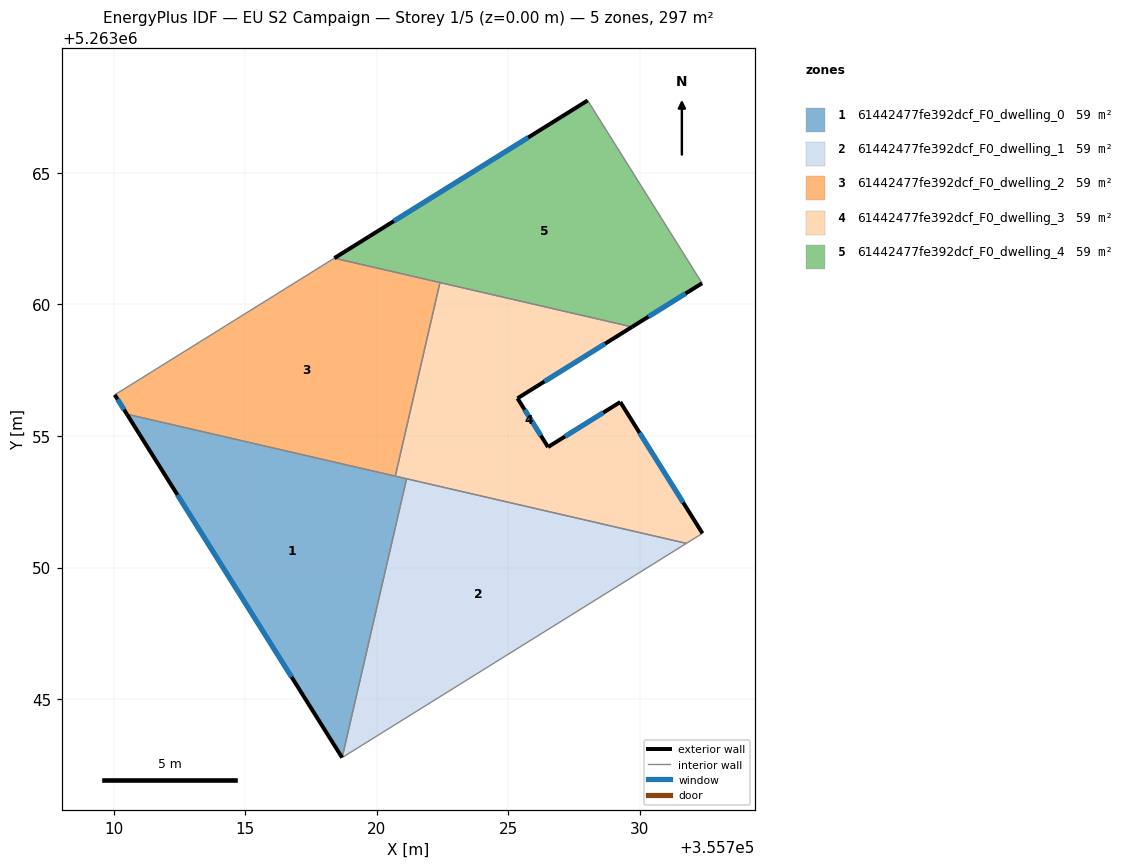
=== STOREY PLAN SPEC (per zone: floor XY polygon, exterior-wall plan segments, windows/doors) ===
zone 1: 61442477fe392dcf_F0_dwelling_0  (59.3 m²)
  floor: (355721.13, 5263053.37) (355718.68, 5263042.78) (355710.50, 5263055.83)
  exterior wall: (355710.50, 5263055.83) – (355718.68, 5263042.78)  [15.4 m]
    window: (355712.42, 5263052.76) – (355716.76, 5263045.84)  [13.0 m²]
  interior walls: 3
zone 2: 61442477fe392dcf_F0_dwelling_1  (59.4 m²)
  floor: (355731.76, 5263050.92) (355718.68, 5263042.78) (355721.13, 5263053.37)
  interior walls: 3
zone 3: 61442477fe392dcf_F0_dwelling_2  (59.4 m²)
  floor: (355722.40, 5263060.83) (355720.70, 5263053.47) (355710.50, 5263055.83) (355710.04, 5263056.57) (355718.38, 5263061.76)
  exterior wall: (355710.04, 5263056.57) – (355710.50, 5263055.83)  [0.9 m]
    window: (355710.14, 5263056.39) – (355710.39, 5263056.00)  [0.7 m²]
  interior walls: 4
zone 4: 61442477fe392dcf_F0_dwelling_3  (59.4 m²)
  floor: (355729.70, 5263059.15) (355725.34, 5263056.43) (355726.50, 5263054.58) (355729.25, 5263056.29) (355732.38, 5263051.30) (355731.76, 5263050.92) (355720.70, 5263053.47) (355722.40, 5263060.83)
  exterior wall: (355725.34, 5263056.43) – (355729.70, 5263059.15)  [5.1 m]
    window: (355726.37, 5263057.07) – (355728.67, 5263058.51)  [4.3 m²]
  exterior wall: (355726.50, 5263054.58) – (355725.34, 5263056.43)  [2.2 m]
    window: (355726.23, 5263055.01) – (355725.62, 5263056.00)  [1.8 m²]
  exterior wall: (355729.25, 5263056.29) – (355726.50, 5263054.58)  [3.2 m]
    window: (355728.61, 5263055.89) – (355727.15, 5263054.98)  [2.7 m²]
  exterior wall: (355732.38, 5263051.30) – (355729.25, 5263056.29)  [5.9 m]
    window: (355731.64, 5263052.47) – (355729.98, 5263055.12)  [5.0 m²]
  interior walls: 5
zone 5: 61442477fe392dcf_F0_dwelling_4  (59.4 m²)
  floor: (355728.01, 5263067.75) (355732.36, 5263060.81) (355729.70, 5263059.15) (355718.38, 5263061.76)
  exterior wall: (355728.01, 5263067.75) – (355718.38, 5263061.76)  [11.3 m]
    window: (355725.75, 5263066.35) – (355720.64, 5263063.17)  [9.6 m²]
  exterior wall: (355729.70, 5263059.15) – (355732.36, 5263060.81)  [3.1 m]
    window: (355730.32, 5263059.54) – (355731.74, 5263060.42)  [2.6 m²]
  interior walls: 3

=== DERIVED (storey summary) ===
Building: EU S2 Campaign
Storey: 1 of 5  (floor level z = 0.00 m)
Storey gross floor area: 296.8 m²
Zones on this storey: 5
  - 61442477fe392dcf_F0_dwelling_0: floor 59.3 m²; exterior wall 15.4 m (46.2 m²); 1 window(s) 13.0 m²; WWR 28.1%
  - 61442477fe392dcf_F0_dwelling_1: floor 59.4 m²
  - 61442477fe392dcf_F0_dwelling_2: floor 59.4 m²; exterior wall 0.9 m (2.6 m²); 1 window(s) 0.7 m²; WWR 28.1%
  - 61442477fe392dcf_F0_dwelling_3: floor 59.4 m²; exterior wall 16.4 m (49.3 m²); 4 window(s) 13.9 m²; WWR 28.1%
  - 61442477fe392dcf_F0_dwelling_4: floor 59.4 m²; exterior wall 14.5 m (43.4 m²); 2 window(s) 12.2 m²; WWR 28.1%
Zone adjacency (shared interzone walls):
  - 61442477fe392dcf_F0_dwelling_0 ↔ 61442477fe392dcf_F0_dwelling_1
  - 61442477fe392dcf_F0_dwelling_0 ↔ 61442477fe392dcf_F0_dwelling_2
  - 61442477fe392dcf_F0_dwelling_0 ↔ 61442477fe392dcf_F0_dwelling_3
  - 61442477fe392dcf_F0_dwelling_1 ↔ 61442477fe392dcf_F0_dwelling_3
  - 61442477fe392dcf_F0_dwelling_2 ↔ 61442477fe392dcf_F0_dwelling_3
  - 61442477fe392dcf_F0_dwelling_2 ↔ 61442477fe392dcf_F0_dwelling_4
  - 61442477fe392dcf_F0_dwelling_3 ↔ 61442477fe392dcf_F0_dwelling_4